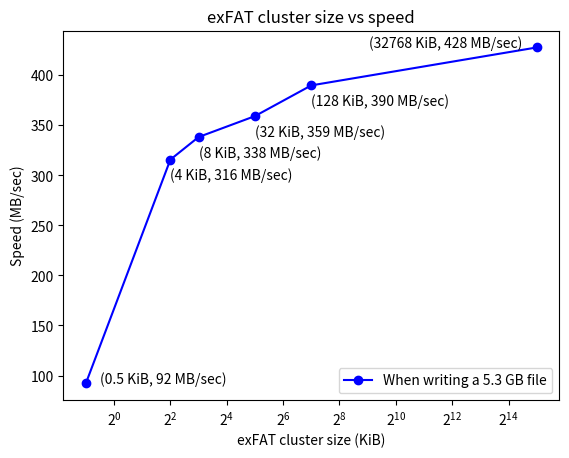
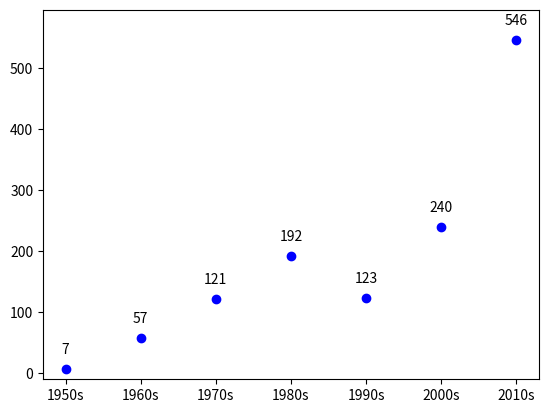

The script that saved these images, in order:
#!/usr/bin/env python3

"""
This file is part of eRCaGuy_hello_world:
https://github.com/ElectricRCAircraftGuy/eRCaGuy_hello_world

[redacted]
22 May 2023

Do some plotting; learn to use matplotlib subplots a bit.
[redacted]
  https://stackoverflow.com/a/52244724/4561887

Status: (status)

keywords: (keywords)

Check this script with `pylint` v2.0.0 or later. See "eRCaGuy_hello_world/python/README.md" for
installation instructions to install the latest version from GitHub.
For a list of all error codes, such as `C0301`, `C0116`, `W0105`, etc., see here:
https://pylint.pycqa.org/en/latest/messages/messages_list.html
```bash
pylint hello_world.py
```

Run command:
```bash
./hello_world.py
# OR
python3 hello_world.py
```

References:
[redacted]
   https://stackoverflow.com/a/52244724/4561887
1. ...and from my own answer here: https://stackoverflow.com/a/76309590/4561887

"""


import matplotlib.pyplot as plt

from statistics import mean

# cluster size (KiB) vs speed (MB/s)
x_cluster_size = [0.5, 4, 8, 32, 128, 32768]
y_speed = [
    mean([87.36, 96.84]),
    mean([285.36, 352.37, 309.35]),
    mean([333.19, 320.87, 360.62]),
    mean([360.59, 329.26, 387.60]),
    mean([392.01, 363.88, 413.63]),
    mean([437.09, 409.12, 436.98]),
]

# -----------
# Figure 1
# -----------
f1 = plt.figure()
plt.plot(x_cluster_size, y_speed, 'b-o', label='When writing a 5.3 GB file')
plt.legend(loc='lower right')
plt.xscale('log', base=2)
plt.ylabel('Speed (MB/sec)')
plt.xlabel('exFAT cluster size (KiB)')
plt.title("exFAT cluster size vs speed")
# display (x, y) values next to each point
for i, x in enumerate(x_cluster_size):
    y = y_speed[i]
    # first element
    if i == 0:
        plt.text(x+.2, y, f"({x} KiB, {y:.0f} MB/sec)", horizontalalignment="left")
    # last element
    elif i == len(x_cluster_size) - 1:
        plt.text(x-10000, y, f"({x} KiB, {y:.0f} MB/sec)", horizontalalignment="right")
    else:
        plt.text(x, y-20, f"({x} KiB, {y:.0f} MB/sec)", horizontalalignment="left")

# -----------
# Figure 2
# -----------
f2 = plt.figure()
values = [7, 57, 121, 192, 123, 240, 546]
labels = ['1950s', '1960s', '1970s', '1980s', '1990s', '2000s', '2010s']

plt.plot(range(len(labels)), values, 'bo') # Plotting data
plt.xticks(range(len(labels)), labels) # Redefining x-axis labels

for i, v in enumerate(values):
    # GS note: using `plt.text()` here works just fine too!
    # plt.text(i, v+25, "%d" %v, ha="center")
    plt.text(i, v+25, "%d" %v, ha="center")
plt.ylim(-10, 595)

# -----------
# Show all figures
# -----------
plt.show()



# pylint: disable-next=pointless-string-statement
"""
SAMPLE OUTPUT:

    eRCaGuy_hello_world/python$ ./hello_world.py
    Hello world!

"""
